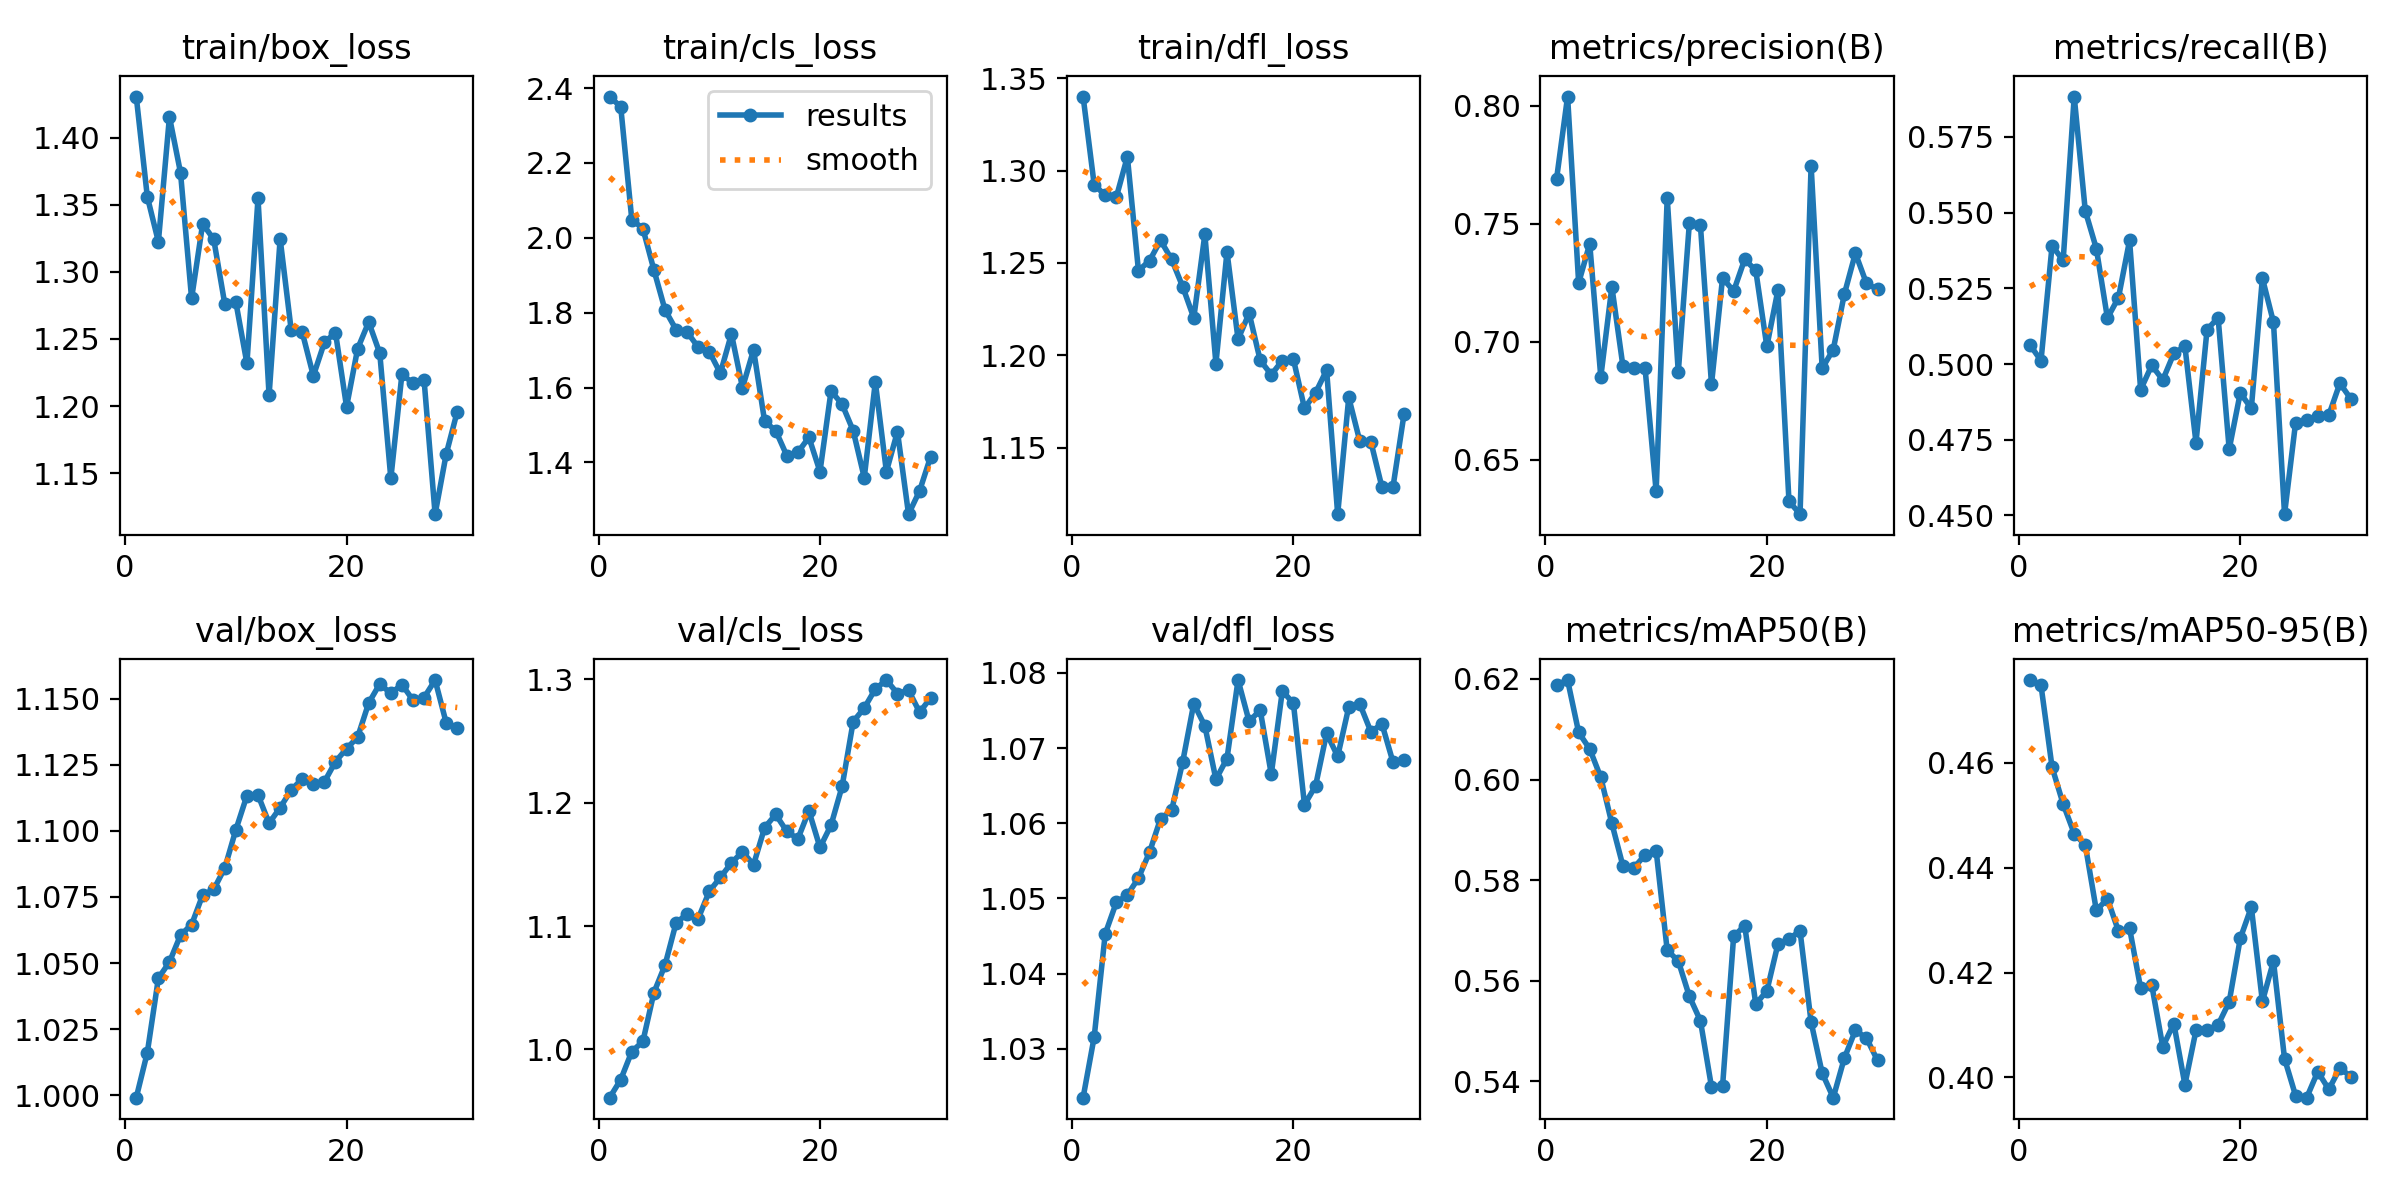

Values plotted in this chart, from the file beside it:
epoch, time, train/box_loss, train/cls_loss, train/dfl_loss, metrics/precision(B), metrics/recall(B), metrics/mAP50(B), metrics/mAP50-95(B), val/box_loss, val/cls_loss, val/dfl_loss, lr/pg0, lr/pg1, lr/pg2
1, 99.25, 1.431, 2.377, 1.34, 0.7689, 0.5063, 0.6188, 0.4758, 0.999, 0.9609, 1.024, 2.737e-05, 2.737e-05, 2.737e-05
2, 193, 1.356, 2.35, 1.292, 0.8039, 0.5011, 0.6198, 0.4748, 1.016, 0.9756, 1.032, 5.40843e-05, 5.40843e-05, 5.40843e-05
3, 284.8, 1.322, 2.048, 1.287, 0.725, 0.5391, 0.6094, 0.4592, 1.044, 0.9983, 1.045, 7.89137e-05, 7.89137e-05, 7.89137e-05
4, 346.8, 1.416, 2.025, 1.286, 0.7416, 0.5342, 0.6061, 0.4522, 1.05, 1.006, 1.049, 0.0001019, 0.0001019, 0.0001019
5, 397.1, 1.374, 1.914, 1.308, 0.6852, 0.5883, 0.6004, 0.4465, 1.061, 1.046, 1.05, 0.0001033, 0.0001033, 0.0001033
6, 452.1, 1.28, 1.807, 1.246, 0.7233, 0.5505, 0.5913, 0.4443, 1.065, 1.068, 1.053, 9.9365e-05, 9.9365e-05, 9.9365e-05
7, 509.5, 1.336, 1.755, 1.251, 0.6897, 0.5381, 0.5828, 0.4319, 1.076, 1.103, 1.056, 9.5438e-05, 9.5438e-05, 9.5438e-05
8, 560.3, 1.324, 1.748, 1.262, 0.6888, 0.5152, 0.5825, 0.4341, 1.078, 1.11, 1.061, 9.1511e-05, 9.1511e-05, 9.1511e-05
9, 610.7, 1.276, 1.708, 1.252, 0.6888, 0.5219, 0.585, 0.4279, 1.086, 1.106, 1.062, 8.7584e-05, 8.7584e-05, 8.7584e-05
10, 662.7, 1.277, 1.696, 1.237, 0.6367, 0.5408, 0.5859, 0.4285, 1.1, 1.128, 1.068, 8.3657e-05, 8.3657e-05, 8.3657e-05
11, 718, 1.232, 1.638, 1.22, 0.7611, 0.4915, 0.566, 0.417, 1.113, 1.139, 1.076, 7.973e-05, 7.973e-05, 7.973e-05
12, 769.9, 1.355, 1.743, 1.266, 0.6872, 0.4996, 0.5639, 0.4177, 1.114, 1.151, 1.073, 7.5803e-05, 7.5803e-05, 7.5803e-05
13, 824.4, 1.208, 1.6, 1.196, 0.7502, 0.4947, 0.5569, 0.4059, 1.103, 1.16, 1.066, 7.1876e-05, 7.1876e-05, 7.1876e-05
14, 878.2, 1.325, 1.701, 1.256, 0.7494, 0.5035, 0.552, 0.4103, 1.109, 1.15, 1.069, 6.7949e-05, 6.7949e-05, 6.7949e-05
15, 931.7, 1.257, 1.51, 1.209, 0.682, 0.5058, 0.5389, 0.3986, 1.115, 1.18, 1.079, 6.4022e-05, 6.4022e-05, 6.4022e-05
16, 982.2, 1.255, 1.485, 1.223, 0.7271, 0.4741, 0.539, 0.409, 1.12, 1.19, 1.074, 6.0095e-05, 6.0095e-05, 6.0095e-05
17, 1034, 1.222, 1.418, 1.197, 0.7215, 0.5113, 0.5688, 0.409, 1.118, 1.177, 1.075, 5.6168e-05, 5.6168e-05, 5.6168e-05
18, 1096, 1.247, 1.427, 1.189, 0.735, 0.5153, 0.5709, 0.4101, 1.119, 1.171, 1.067, 5.2241e-05, 5.2241e-05, 5.2241e-05
19, 1154, 1.255, 1.467, 1.197, 0.7303, 0.4719, 0.5554, 0.4144, 1.126, 1.193, 1.078, 4.8314e-05, 4.8314e-05, 4.8314e-05
20, 1205, 1.199, 1.375, 1.198, 0.6981, 0.4904, 0.5579, 0.4265, 1.131, 1.164, 1.076, 4.4387e-05, 4.4387e-05, 4.4387e-05
21, 1256, 1.243, 1.591, 1.171, 0.7219, 0.4854, 0.5673, 0.4325, 1.135, 1.182, 1.062, 4.046e-05, 4.046e-05, 4.046e-05
22, 1306, 1.263, 1.555, 1.18, 0.6325, 0.5283, 0.5683, 0.4145, 1.148, 1.213, 1.065, 3.6533e-05, 3.6533e-05, 3.6533e-05
23, 1355, 1.239, 1.485, 1.192, 0.627, 0.5138, 0.5699, 0.4222, 1.156, 1.266, 1.072, 3.2606e-05, 3.2606e-05, 3.2606e-05
24, 1404, 1.146, 1.359, 1.114, 0.7747, 0.4504, 0.5517, 0.4036, 1.152, 1.277, 1.069, 2.8679e-05, 2.8679e-05, 2.8679e-05
25, 1454, 1.224, 1.615, 1.177, 0.6888, 0.4807, 0.5416, 0.3965, 1.155, 1.292, 1.075, 2.4752e-05, 2.4752e-05, 2.4752e-05
26, 1503, 1.217, 1.375, 1.153, 0.6968, 0.4814, 0.5367, 0.3962, 1.149, 1.299, 1.076, 2.0825e-05, 2.0825e-05, 2.0825e-05
27, 1551, 1.22, 1.482, 1.153, 0.7202, 0.4827, 0.5446, 0.4011, 1.15, 1.288, 1.072, 1.6898e-05, 1.6898e-05, 1.6898e-05
28, 1600, 1.119, 1.262, 1.129, 0.7376, 0.4831, 0.5501, 0.3977, 1.157, 1.291, 1.073, 1.2971e-05, 1.2971e-05, 1.2971e-05
29, 1649, 1.164, 1.324, 1.129, 0.7248, 0.4936, 0.5486, 0.4017, 1.141, 1.273, 1.068, 9.044e-06, 9.044e-06, 9.044e-06
30, 1699, 1.196, 1.416, 1.168, 0.7222, 0.4884, 0.5442, 0.4002, 1.139, 1.285, 1.068, 5.117e-06, 5.117e-06, 5.117e-06
